2-way image classification set "Cotton_Weed_Leaves_Dataset" from GitHub (Daffarr/UAS-KKPM); label vocabulary: cotton, weed.

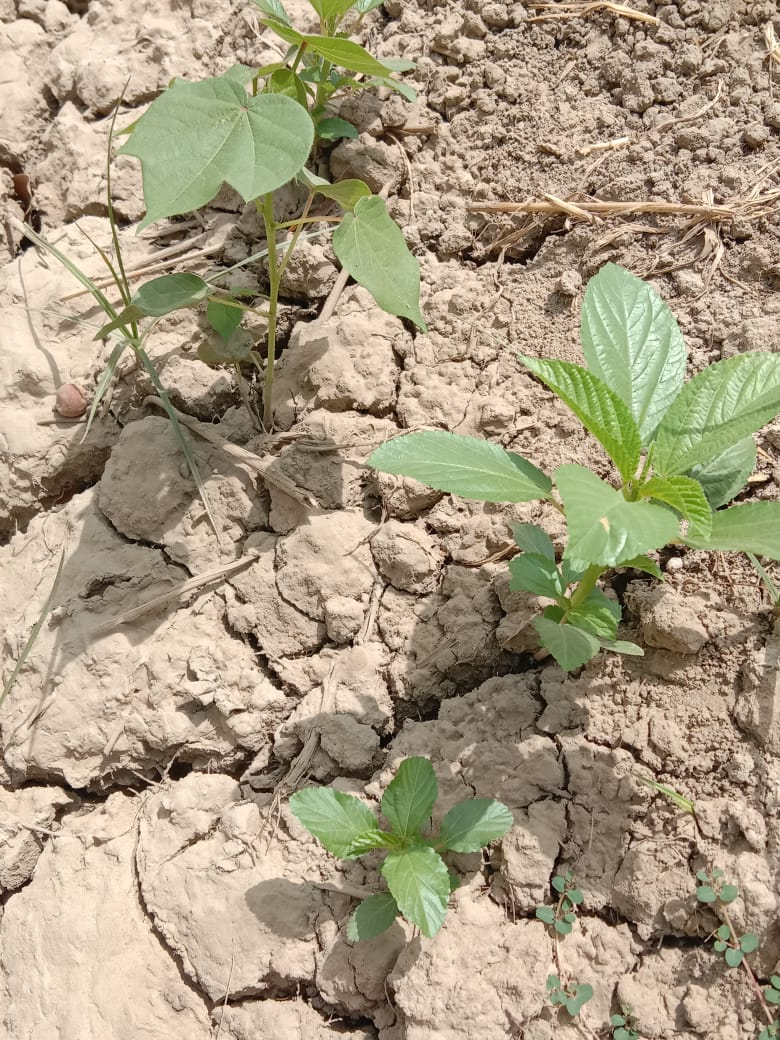
Label: cotton

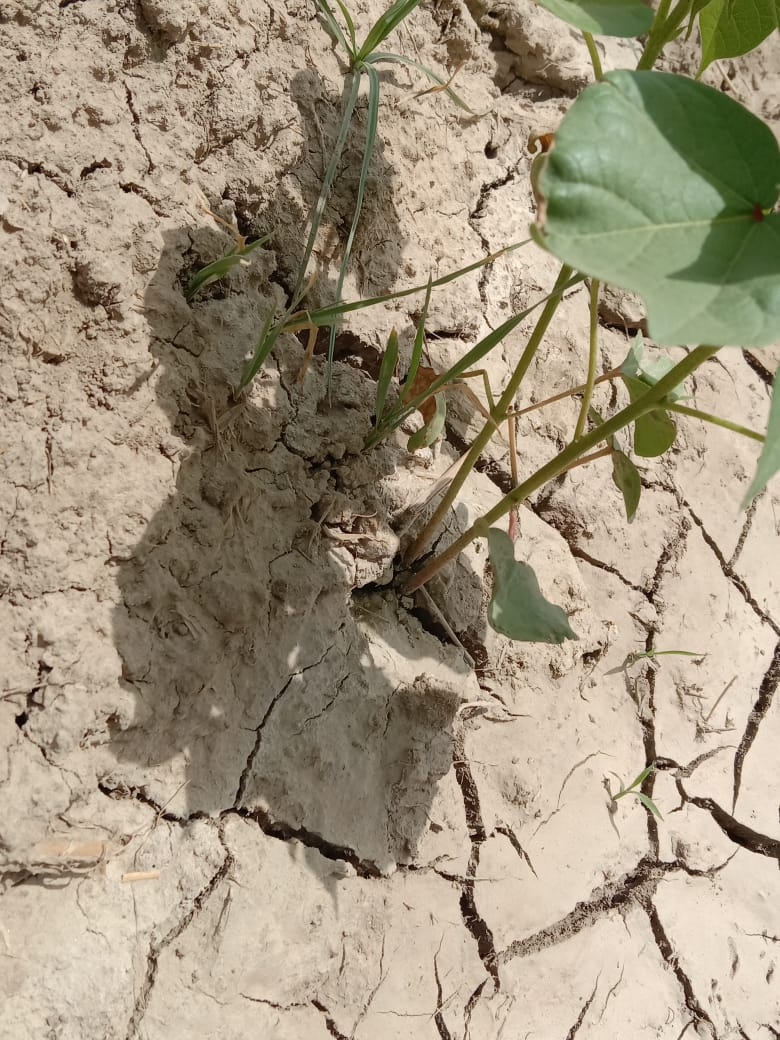
Label: cotton

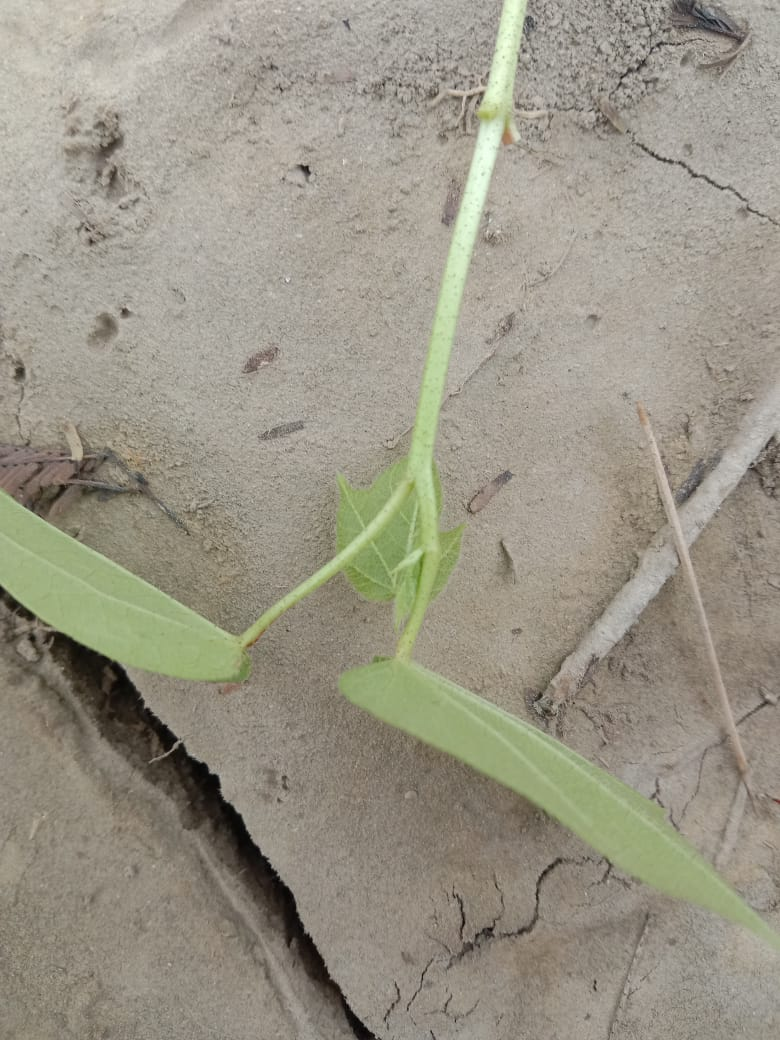
Label: weed

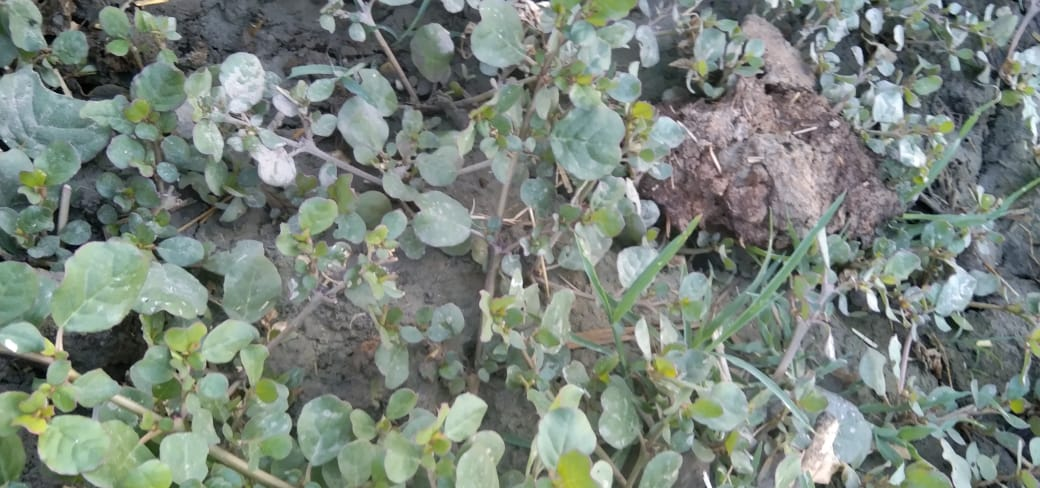
Label: weed

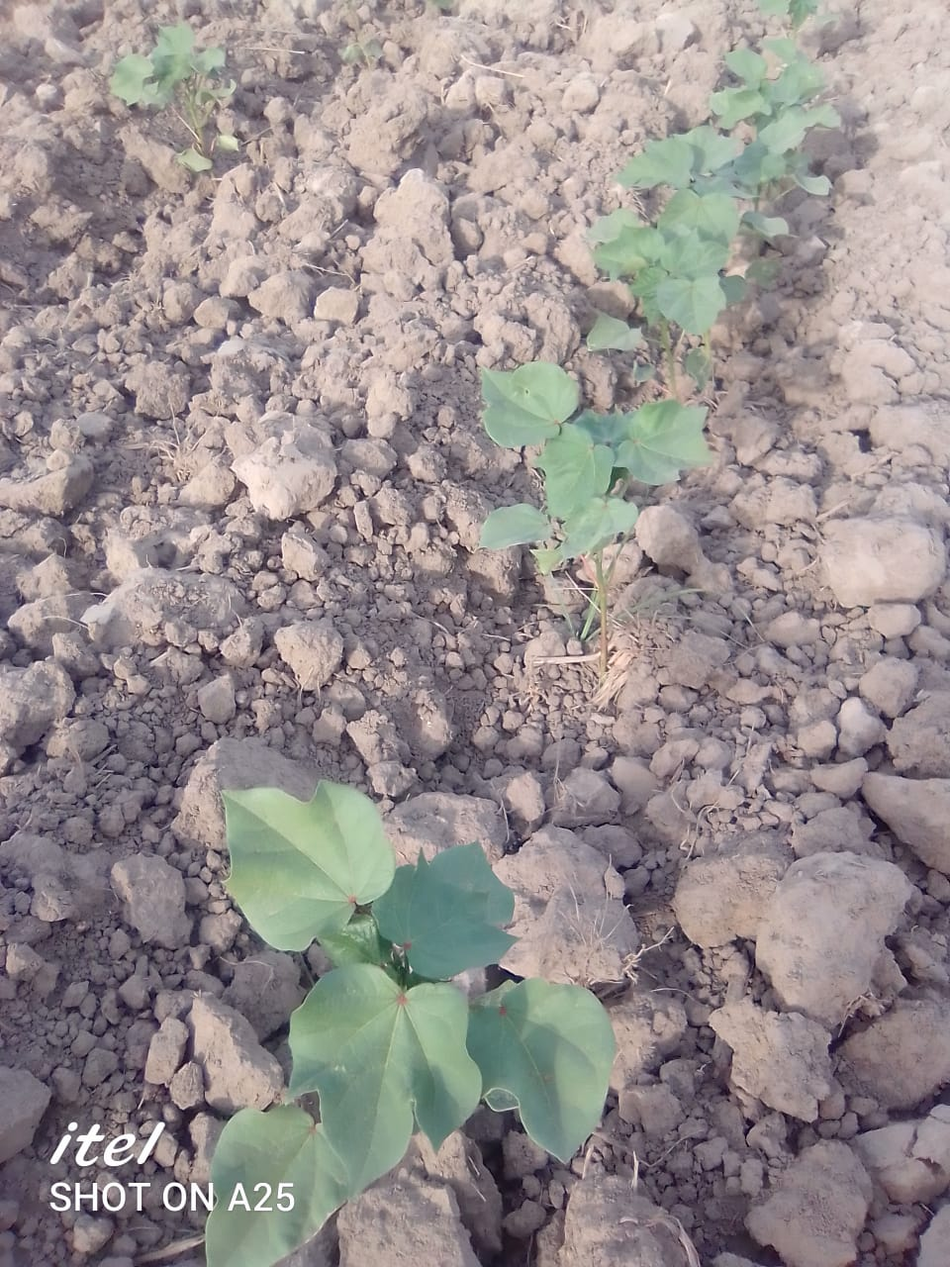
Label: cotton

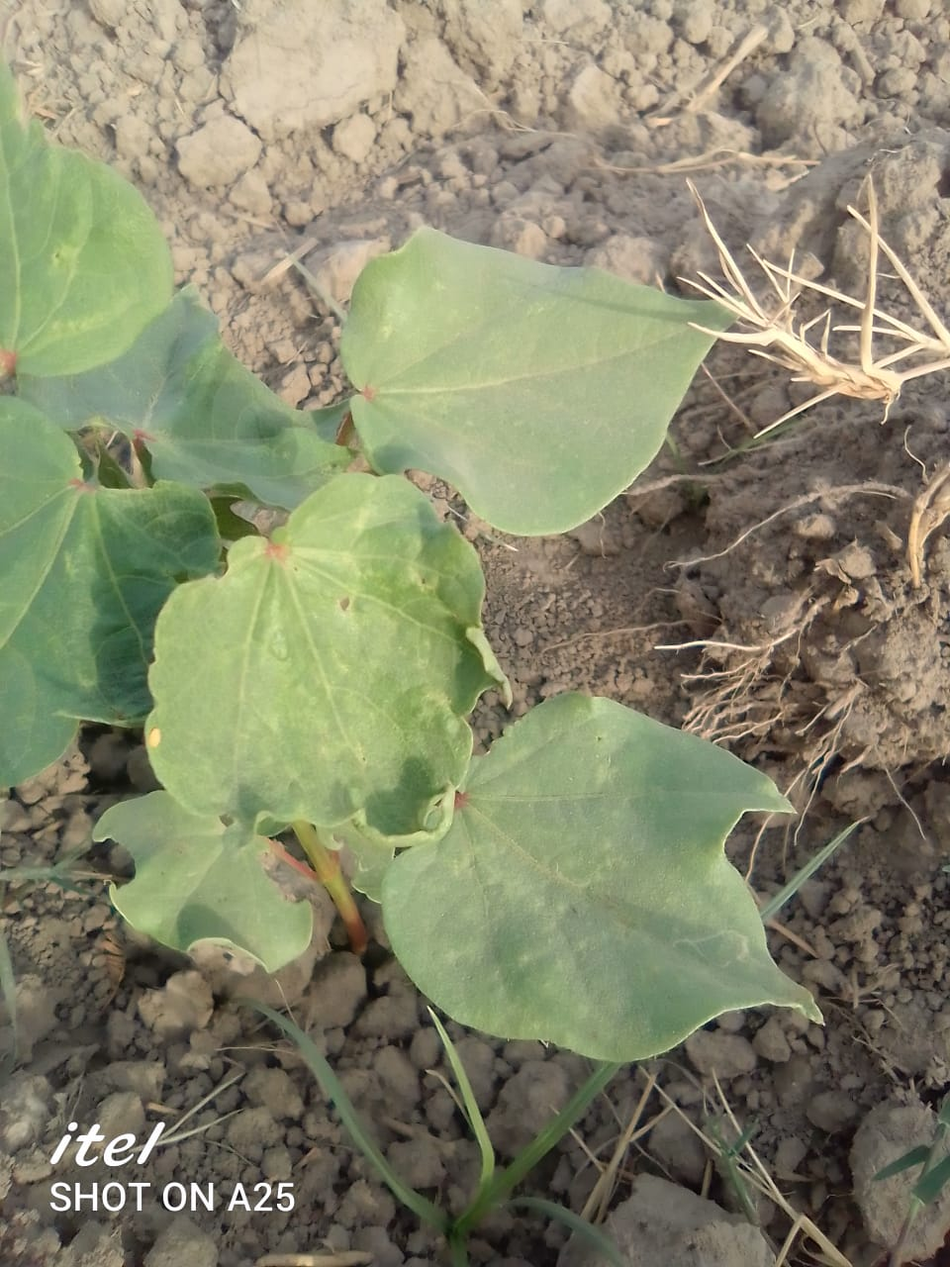
Label: cotton
